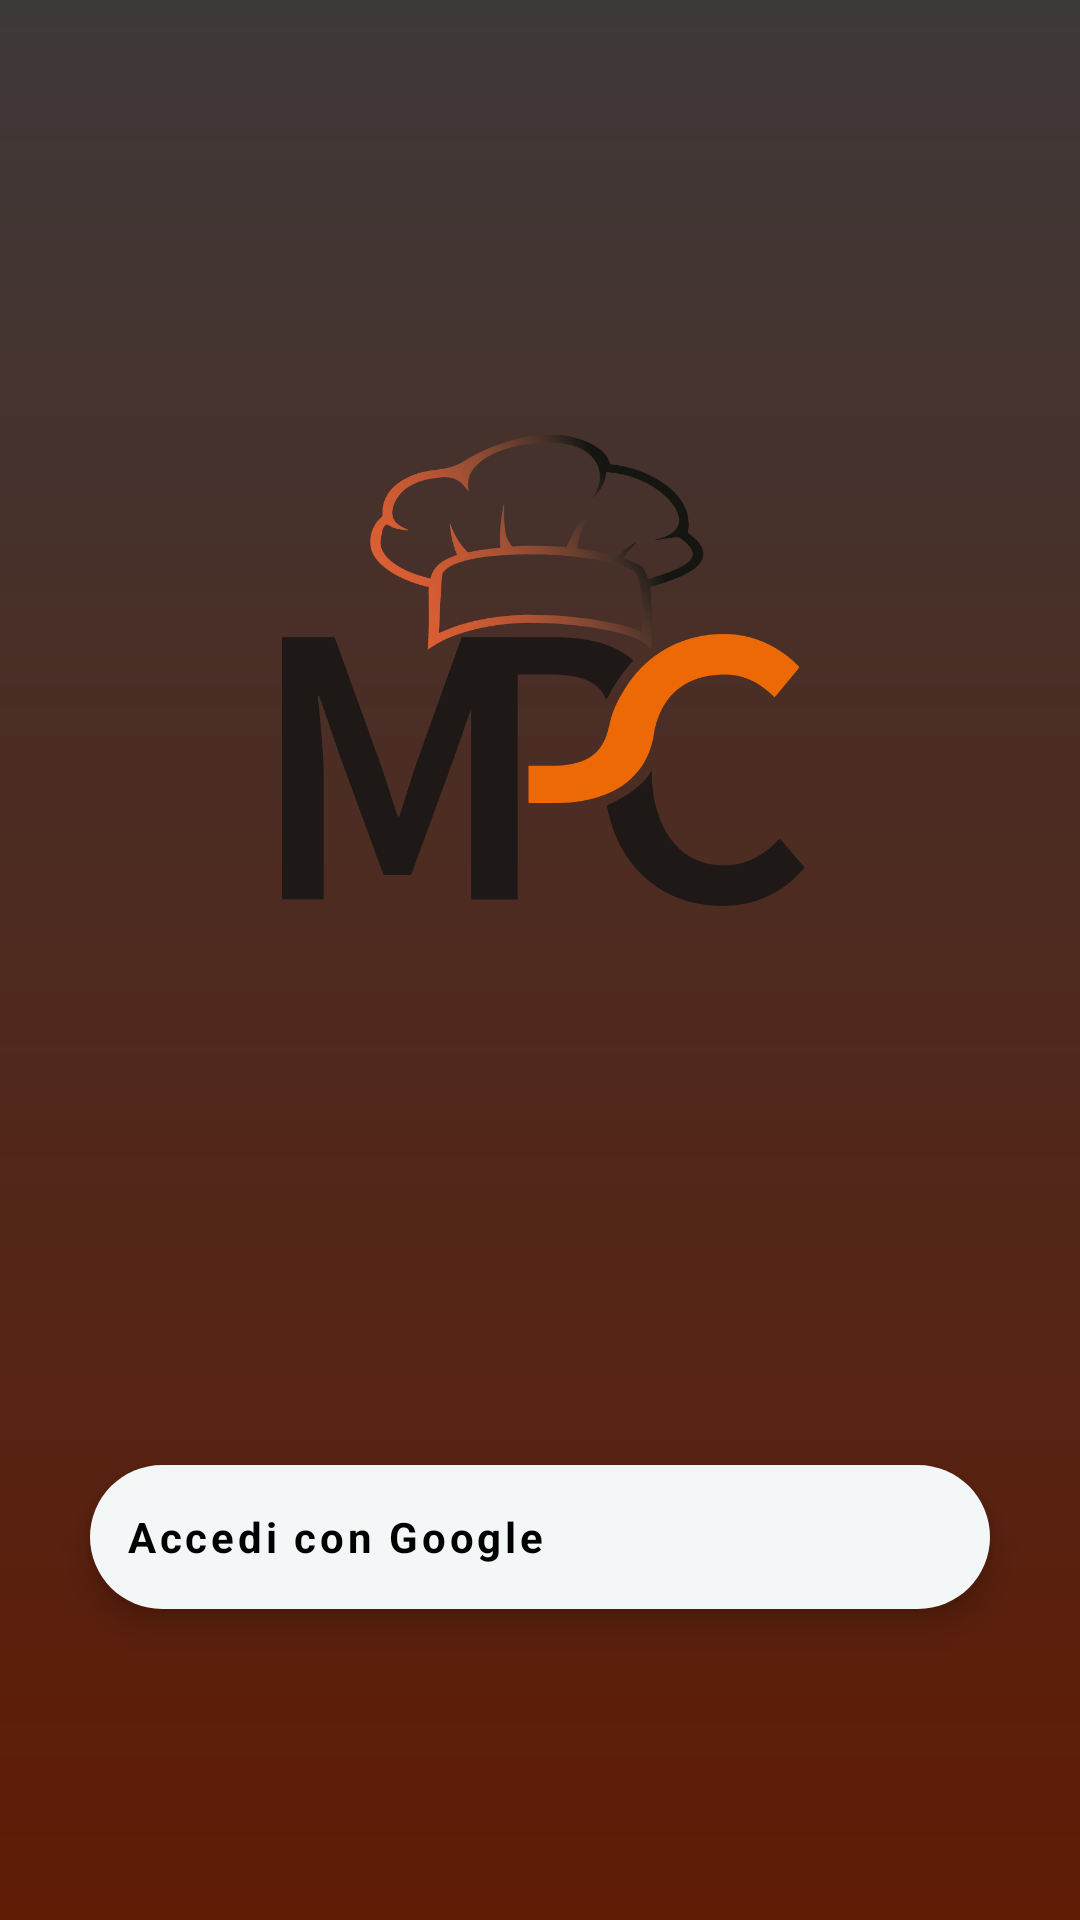

Produce the Android XML layout that renders to this screen, including the resource entries it uses.
<!-- AndroidManifest.xml: application theme Theme.MyPersonalChef -->
<!-- res/layout/login_activity.xml -->
<?xml version="1.0" encoding="utf-8"?>
<LinearLayout xmlns:android="http://schemas.android.com/apk/res/android"
    xmlns:app="http://schemas.android.com/apk/res-auto"
    xmlns:tools="http://schemas.android.com/tools"
    android:layout_width="match_parent"
    android:layout_height="match_parent"
    android:background="@drawable/gradient"
    tools:context=".Login">

    <androidx.constraintlayout.widget.ConstraintLayout
        android:layout_width="match_parent"
        android:layout_height="match_parent">

        <ImageView
            android:id="@+id/logo"
            android:layout_width="208dp"
            android:layout_height="208dp"
            android:layout_alignParentStart="true"
            android:layout_alignParentLeft="true"
            android:layout_alignParentTop="true"
            android:layout_alignParentEnd="true"
            android:layout_alignParentRight="true"
            android:layout_alignParentBottom="true"
            android:layout_marginTop="120dp"
            android:src="@drawable/mpc"
            app:layout_constraintEnd_toEndOf="parent"
            app:layout_constraintHorizontal_bias="0.497"
            app:layout_constraintStart_toStartOf="parent"
            app:layout_constraintTop_toTopOf="parent" />


        <Space
            android:layout_width="wrap_content"
            android:layout_height="wrap_content"
            app:layout_constraintBottom_toTopOf="@+id/btnLoginGoogle"
            app:layout_constraintEnd_toEndOf="parent"
            app:layout_constraintStart_toStartOf="parent"
            app:layout_constraintTop_toBottomOf="@+id/logo" />

        <com.google.android.material.floatingactionbutton.ExtendedFloatingActionButton
            android:id="@+id/btnLoginGoogle"
            android:layout_width="300dp"
            android:layout_height="wrap_content"
            android:layout_gravity="right"
            android:layout_margin="16dp"
            android:contentDescription="Accedi con Google"
            android:fontFamily="sans-serif"
            android:text="Accedi con Google"
            android:textAllCaps="false"
            android:textColor="@color/black"
            android:textStyle="bold"
            app:backgroundTint="@color/colorBackground"
            app:icon="@drawable/googleicon"
            app:iconPadding="60dp"
            app:iconSize="19dp"
            app:iconTint="@color/colorTransparent"
            app:iconTintMode="add"
            app:layout_constraintBottom_toBottomOf="parent"
            app:layout_constraintEnd_toEndOf="parent"
            app:layout_constraintHorizontal_bias="0.495"
            app:layout_constraintStart_toStartOf="parent"
            app:layout_constraintTop_toBottomOf="@+id/logo"
            app:layout_constraintVertical_bias="0.622" />
    </androidx.constraintlayout.widget.ConstraintLayout>

</LinearLayout>
<!-- resources referenced by this layout -->
<resources>
  <color name="black">#FF000000</color>
  <color name="colorBackground">#F4F7F7</color>
  <color name="colorTransparent">#00FFFFFF</color>
  <!-- drawable gradient (drawable) -->
  <?xml version="1.0" encoding="utf-8"?>
  <shape xmlns:android="http://schemas.android.com/apk/res/android"
      android:shape="rectangle">
      <gradient
          android:startColor="#601B05"
          android:endColor="#3E3939"
          android:angle="90" />
  </shape>
  <!-- drawable mpc: png bitmap (drawable-v24, 50424 bytes) -->
  <style name="Theme.MyPersonalChef" parent="Theme.MaterialComponents.DayNight.NoActionBar">
          
          <item name="colorPrimary">@color/purple_500</item>
          <item name="colorPrimaryVariant">@color/purple_700</item>
          <item name="colorOnPrimary">@color/white</item>
          
          <item name="colorSecondary">@color/teal_200</item>
          <item name="colorSecondaryVariant">@color/teal_700</item>
          <item name="colorOnSecondary">@color/black</item>
          
          <item name="android:statusBarColor" tools:targetApi="l">?attr/colorPrimaryVariant</item>
          
      </style>
  <color name="purple_500">#FF6200EE</color>
  <color name="purple_700">#FF3700B3</color>
  <color name="white">#FFFFFFFF</color>
  <color name="teal_200">#FF03DAC5</color>
  <color name="teal_700">#FF018786</color>
</resources>
